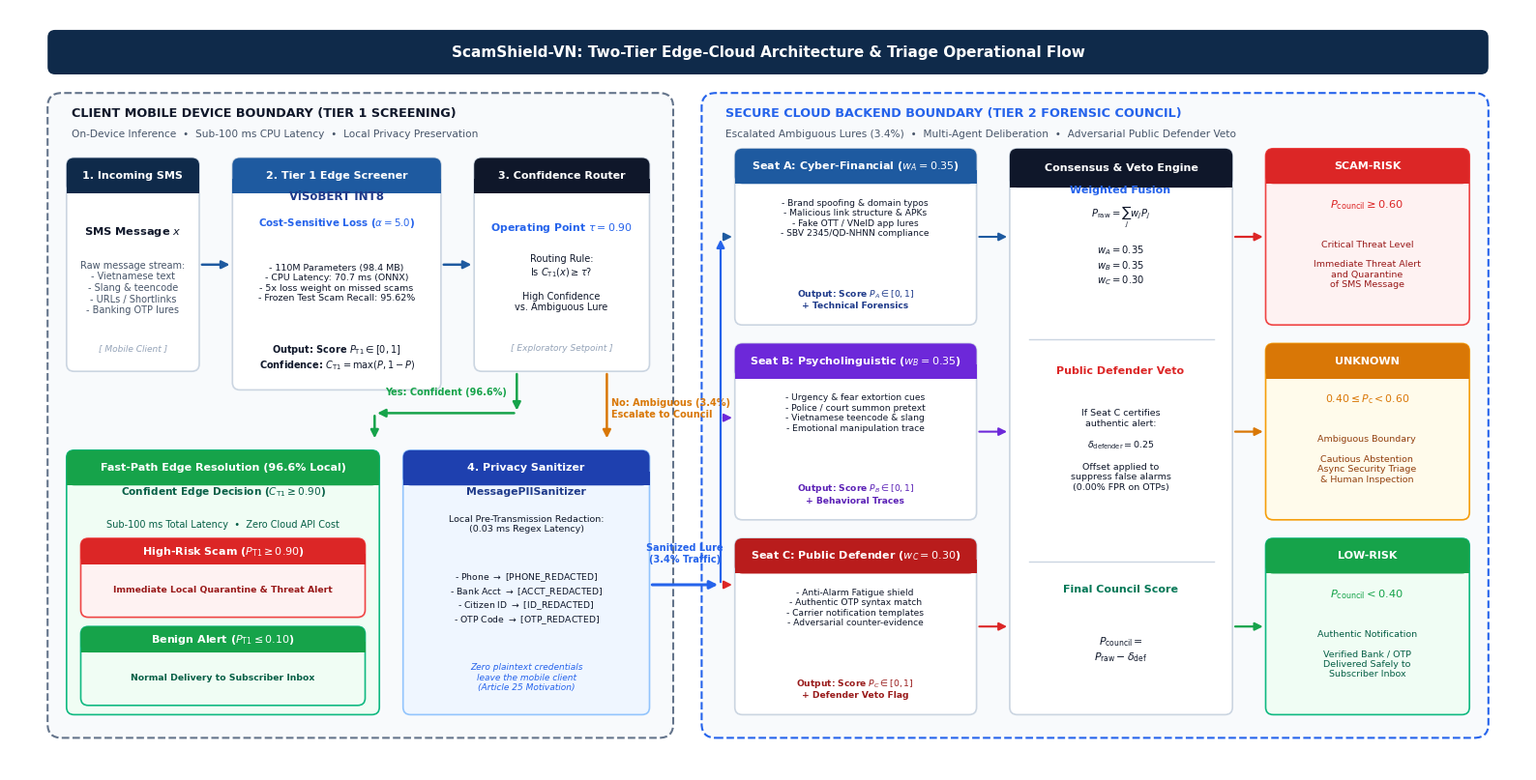

This figure's Python source: (Note: this script raises an exception after producing the figure.)
import matplotlib.pyplot as plt
import matplotlib.patches as patches
from matplotlib.patches import FancyBboxPatch, FancyArrowPatch, Rectangle
import numpy as np

def create_publication_figure(output_png="paper/figures/pipeline_architecture.png", dpi=300):
    # Set academic font styling
    plt.rcParams.update({
        'font.family': 'sans-serif',
        'font.sans-serif': ['Arial', 'Helvetica', 'DejaVu Sans'],
        'mathtext.fontset': 'dejavusans',
        'text.color': '#0F172A',
        'figure.autolayout': False,
    })

    # Dimensions: 16.0 inches x 8.2 inches (Publication Grade)
    fig, ax = plt.subplots(figsize=(16.0, 8.2), dpi=dpi)
    ax.set_xlim(0, 16.0)
    ax.set_ylim(0, 8.2)
    ax.axis('off')

    # Color Palette - Professional Academic / IEEE Style
    NAVY = "#0F2A4A"
    STEEL = "#1E5AA0"
    SLATE_DARK = "#0F172A"
    SLATE_MED = "#475569"
    SLATE_LIGHT = "#94A3B8"
    BG_CLIENT = "#F8FAFC"
    BG_CLOUD = "#F8FAFC"
    BORDER_CLIENT = "#64748B"
    BORDER_CLOUD = "#2563EB"
    
    # Risk Colors
    SCAM_RED = "#DC2626"
    SCAM_BG = "#FEF2F2"
    SCAM_BORDER = "#EF4444"
    SCAM_TEXT = "#991B1B"
    
    HAM_GREEN = "#16A34A"
    HAM_BG = "#F0FDF4"
    HAM_BORDER = "#10B981"
    HAM_TEXT = "#065F46"
    
    WARN_AMBER = "#D97706"
    WARN_BG = "#FFFBEB"
    WARN_BORDER = "#F59E0B"
    WARN_TEXT = "#92400E"

    PURPLE_BORDER = "#8B5CF6"
    PURPLE_BG = "#FAF5FF"
    PURPLE_TEXT = "#6D28D9"

    # Helper function to draw an academic card with a crisp header bar
    def draw_academic_card(x, y, w, h, title, header_bg=STEEL, header_h=0.38, bg="#FFFFFF", border="#CBD5E1", lw=1.2, radius=0.08):
        # Base card
        card = FancyBboxPatch((x, y), w, h,
                              boxstyle=f"round,pad=0,rounding_size={radius}",
                              facecolor=bg, edgecolor=border, linewidth=lw, zorder=2)
        ax.add_patch(card)
        
        # Header banner (clipped to top of card)
        header = FancyBboxPatch((x, y + h - header_h), w, header_h,
                               boxstyle=f"round,pad=0,rounding_size={radius}",
                               facecolor=header_bg, edgecolor=header_bg, linewidth=0, zorder=3)
        ax.add_patch(header)
        fill_rect = Rectangle((x, y + h - header_h), w, header_h * 0.4,
                              facecolor=header_bg, edgecolor=header_bg, linewidth=0, zorder=3)
        ax.add_patch(fill_rect)
        
        # Header text
        ax.text(x + w / 2.0, y + h - header_h / 2.0, title,
                fontsize=8.0, fontweight='bold', color="#FFFFFF", ha='center', va='center', zorder=4)

    # Helper function to draw clean straight arrows
    def draw_arrow(x1, y1, x2, y2, color="#475569", lw=1.6, zorder=6):
        arrow = FancyArrowPatch((x1, y1), (x2, y2),
                                arrowstyle="-|>",
                                mutation_scale=12,
                                color=color, linewidth=lw, zorder=zorder)
        ax.add_patch(arrow)

    # =========================================================================
    # 0. MAIN FIGURE TITLE BANNER
    # =========================================================================
    title_box = FancyBboxPatch((0.4, 7.50), 15.2, 0.48,
                               boxstyle="round,pad=0,rounding_size=0.08",
                               facecolor=NAVY, edgecolor=NAVY, linewidth=0, zorder=2)
    ax.add_patch(title_box)
    ax.text(8.0, 7.74, "ScamShield-VN: Two-Tier Edge-Cloud Architecture & Triage Operational Flow",
            fontsize=11.0, fontweight='bold', color="#FFFFFF", ha='center', va='center', zorder=3)

    # =========================================================================
    # 1. TIER BOUNDARY CONTAINERS (DEVICE vs CLOUD)
    # =========================================================================
    # Left Boundary: Client Mobile Device
    dev_box = FancyBboxPatch((0.4, 0.35), 6.6, 6.95,
                             boxstyle="round,pad=0,rounding_size=0.15",
                             facecolor=BG_CLIENT, edgecolor=BORDER_CLIENT, linewidth=1.5, linestyle="--", zorder=1)
    ax.add_patch(dev_box)
    
    ax.text(0.65, 7.08, "CLIENT MOBILE DEVICE BOUNDARY (TIER 1 SCREENING)",
            fontsize=9.2, fontweight='bold', color=SLATE_DARK, ha='left', va='center', zorder=3)
    ax.text(0.65, 6.86, "On-Device Inference  •  Sub-100 ms CPU Latency  •  Local Privacy Preservation",
            fontsize=7.6, color=SLATE_MED, ha='left', va='center', zorder=3)

    # Right Boundary: Secure Cloud Infrastructure
    cloud_box = FancyBboxPatch((7.3, 0.35), 8.3, 6.95,
                               boxstyle="round,pad=0,rounding_size=0.15",
                               facecolor=BG_CLOUD, edgecolor=BORDER_CLOUD, linewidth=1.5, linestyle="--", zorder=1)
    ax.add_patch(cloud_box)
    
    ax.text(7.55, 7.08, "SECURE CLOUD BACKEND BOUNDARY (TIER 2 FORENSIC COUNCIL)",
            fontsize=9.2, fontweight='bold', color=BORDER_CLOUD, ha='left', va='center', zorder=3)
    ax.text(7.55, 6.86, "Escalated Ambiguous Lures (3.4%)  •  Multi-Agent Deliberation  •  Adversarial Public Defender Veto",
            fontsize=7.6, color=SLATE_MED, ha='left', va='center', zorder=3)

    # =========================================================================
    # 2. DEVICE: TOP ROW - INGESTION, SCREENING, ROUTING
    # =========================================================================
    # Card 1: Incoming SMS Input
    draw_academic_card(0.6, 4.30, 1.4, 2.30, "1. Incoming SMS", header_bg=NAVY)
    ax.text(1.30, 5.80, "SMS Message $x$", fontsize=8.2, fontweight='bold', color=SLATE_DARK, ha='center', va='center', zorder=4)
    ax.text(1.30, 5.20, "Raw message stream:\n- Vietnamese text\n- Slang & teencode\n- URLs / Shortlinks\n- Banking OTP lures",
            fontsize=7.0, color=SLATE_MED, ha='center', va='center', zorder=4)
    ax.text(1.30, 4.55, "[ Mobile Client ]", fontsize=6.5, fontstyle='italic', color=SLATE_LIGHT, ha='center', va='center', zorder=4)

    # Arrow 1 -> 2
    draw_arrow(2.0, 5.45, 2.35, 5.45, color=STEEL, lw=1.8)

    # Card 2: Tier 1 ViSoBERT Edge Screener
    draw_academic_card(2.35, 4.10, 2.2, 2.50, "2. Tier 1 Edge Screener", header_bg=STEEL)
    ax.text(3.45, 6.18, "ViSoBERT INT8", fontsize=8.5, fontweight='bold', color="#1E3A8A", ha='center', va='center', zorder=4)
    ax.text(3.45, 5.90, "Cost-Sensitive Loss ($\\alpha = 5.0$)", fontsize=7.4, fontweight='bold', color=BORDER_CLOUD, ha='center', va='center', zorder=4)
    ax.text(3.45, 5.25, "- 110M Parameters (98.4 MB)\n- CPU Latency: 70.7 ms (ONNX)\n- 5x loss weight on missed scams\n- Frozen Test Scam Recall: 95.62%",
            fontsize=6.8, color=SLATE_DARK, ha='center', va='center', zorder=4)
    ax.text(3.45, 4.45, "Output: Score $P_{\\mathrm{T1}} \\in [0, 1]$\nConfidence: $C_{\\mathrm{T1}} = \\max(P, 1-P)$",
            fontsize=7.0, fontweight='bold', color=SLATE_DARK, ha='center', va='center', zorder=4)

    # Arrow 2 -> 3
    draw_arrow(4.55, 5.45, 4.90, 5.45, color=STEEL, lw=1.8)

    # Card 3: Confidence Router
    draw_academic_card(4.90, 4.30, 1.85, 2.30, "3. Confidence Router", header_bg=SLATE_DARK)
    ax.text(5.82, 5.85, "Operating Point $\\tau = 0.90$", fontsize=7.8, fontweight='bold', color=BORDER_CLOUD, ha='center', va='center', zorder=4)
    ax.text(5.82, 5.25, "Routing Rule:\nIs $C_{\\mathrm{T1}}(x) \\geq \\tau$?\n\nHigh Confidence\nvs. Ambiguous Lure",
            fontsize=7.0, color=SLATE_DARK, ha='center', va='center', zorder=4)
    ax.text(5.82, 4.55, "[ Exploratory Setpoint ]", fontsize=6.5, fontstyle='italic', color=SLATE_LIGHT, ha='center', va='center', zorder=4)

    # =========================================================================
    # 3. DEVICE: BOTTOM ROW - FAST PATH & CLIENT PII SANITIZER
    # =========================================================================
    # Fast Path Branch (YES, 96.6%): Arrow from Router down-left to Fast Path Card
    draw_arrow(5.35, 4.30, 5.35, 3.85, color=HAM_GREEN, lw=1.8)
    draw_arrow(5.35, 3.85, 3.85, 3.85, color=HAM_GREEN, lw=1.8)
    draw_arrow(3.85, 3.85, 3.85, 3.55, color=HAM_GREEN, lw=1.8)
    ax.text(4.60, 4.02, "Yes: Confident (96.6%)", fontsize=7.0, fontweight='bold', color=HAM_GREEN, ha='center', va='bottom', zorder=6)

    # Card 4: Fast-Path Local Decision
    draw_academic_card(0.6, 0.60, 3.3, 2.85, "Fast-Path Edge Resolution (96.6% Local)", header_bg=HAM_GREEN, bg=HAM_BG, border=HAM_BORDER)
    ax.text(2.25, 3.00, "Confident Edge Decision ($C_{\\mathrm{T1}} \\geq 0.90$)", fontsize=7.6, fontweight='bold', color=HAM_TEXT, ha='center', va='center', zorder=4)
    ax.text(2.25, 2.65, "Sub-100 ms Total Latency  •  Zero Cloud API Cost", fontsize=7.0, color=HAM_TEXT, ha='center', va='center', zorder=4)
    
    # Sub-card: High-Risk Scam
    draw_academic_card(0.75, 1.65, 3.0, 0.85, "High-Risk Scam ($P_{\\mathrm{T1}} \\geq 0.90$)", header_bg=SCAM_RED, header_h=0.28, bg=SCAM_BG, border=SCAM_BORDER)
    ax.text(2.25, 1.95, "Immediate Local Quarantine & Threat Alert", fontsize=6.7, fontweight='bold', color=SCAM_TEXT, ha='center', va='center', zorder=4)

    # Sub-card: Benign Alert
    draw_academic_card(0.75, 0.70, 3.0, 0.85, "Benign Alert ($P_{\\mathrm{T1}} \\leq 0.10$)", header_bg=HAM_GREEN, header_h=0.28, bg=HAM_BG, border=HAM_BORDER)
    ax.text(2.25, 1.00, "Normal Delivery to Subscriber Inbox", fontsize=6.7, fontweight='bold', color=HAM_TEXT, ha='center', va='center', zorder=4)

    # Escalation Branch (NO, 3.4%): Arrow from Router down to PII Sanitizer
    draw_arrow(6.30, 4.30, 6.30, 3.55, color=WARN_AMBER, lw=1.8)
    ax.text(6.35, 3.90, "No: Ambiguous (3.4%)\nEscalate to Council", fontsize=7.0, fontweight='bold', color=WARN_AMBER, ha='left', va='center', zorder=6)

    # Card 5: Client-Side Privacy Sanitizer
    draw_academic_card(4.15, 0.60, 2.6, 2.85, "4. Privacy Sanitizer", header_bg="#1E40AF", bg="#EFF6FF", border="#93C5FD")
    ax.text(5.45, 3.00, "MessagePIISanitizer", fontsize=7.8, fontweight='bold', color="#1E3A8A", ha='center', va='center', zorder=4)
    ax.text(5.45, 2.65, "Local Pre-Transmission Redaction:\n(0.03 ms Regex Latency)", fontsize=6.8, color=SLATE_DARK, ha='center', va='center', zorder=4)
    ax.text(5.45, 1.85, "- Phone $\\rightarrow$ [PHONE_REDACTED]\n- Bank Acct $\\rightarrow$ [ACCT_REDACTED]\n- Citizen ID $\\rightarrow$ [ID_REDACTED]\n- OTP Code $\\rightarrow$ [OTP_REDACTED]",
            fontsize=6.7, color=SLATE_DARK, ha='center', va='center', zorder=4)
    ax.text(5.45, 1.00, "Zero plaintext credentials\nleave the mobile client\n(Article 25 Motivation)", fontsize=6.5, fontstyle='italic', color=BORDER_CLOUD, ha='center', va='center', zorder=4)

    # Sanitized Lure crosses Boundary into Cloud
    draw_arrow(6.75, 2.00, 7.50, 2.00, color=BORDER_CLOUD, lw=2.2)
    ax.text(7.12, 2.22, "Sanitized Lure\n(3.4% Traffic)", fontsize=7.0, fontweight='bold', color=BORDER_CLOUD, ha='center', va='bottom', zorder=6)

    # =========================================================================
    # 4. CLOUD: 3 COLUMNS (SPECIALISTS -> CONSENSUS -> 3-LABEL VERDICTS)
    # =========================================================================
    
    # ------------------ COLUMN 1: 3 SPECIALIST SEATS -------------------------
    # Ingress distribution bus: from (7.50, 2.00) distribute to 3 seats
    draw_arrow(7.50, 2.00, 7.50, 5.75, color=BORDER_CLOUD, lw=1.6)
    draw_arrow(7.50, 5.75, 7.65, 5.75, color=STEEL, lw=1.5) # to Seat A
    draw_arrow(7.50, 3.80, 7.65, 3.80, color=PURPLE_TEXT, lw=1.5) # to Seat B
    draw_arrow(7.50, 2.00, 7.65, 2.00, color=SCAM_RED, lw=1.5) # to Seat C

    # Seat A: Cyber-Financial Analyst
    draw_academic_card(7.65, 4.80, 2.55, 1.90, "Seat A: Cyber-Financial ($w_A = 0.35$)", header_bg=STEEL)
    ax.text(8.92, 5.95, "- Brand spoofing & domain typos\n- Malicious link structure & APKs\n- Fake OTT / VNeID app lures\n- SBV 2345/QD-NHNN compliance",
            fontsize=6.6, color=SLATE_DARK, ha='center', va='center', zorder=4)
    ax.text(8.92, 5.08, "Output: Score $P_A \\in [0, 1]$\n+ Technical Forensics", fontsize=6.6, fontweight='bold', color="#1E3A8A", ha='center', va='center', zorder=4)

    # Seat B: Psycholinguistic Specialist
    draw_academic_card(7.65, 2.70, 2.55, 1.90, "Seat B: Psycholinguistic ($w_B = 0.35$)", header_bg="#6D28D9")
    ax.text(8.92, 3.85, "- Urgency & fear extortion cues\n- Police / court summon pretext\n- Vietnamese teencode & slang\n- Emotional manipulation trace",
            fontsize=6.6, color=SLATE_DARK, ha='center', va='center', zorder=4)
    ax.text(8.92, 2.98, "Output: Score $P_B \\in [0, 1]$\n+ Behavioral Traces", fontsize=6.6, fontweight='bold', color="#5B21B6", ha='center', va='center', zorder=4)

    # Seat C: Public Defender Advocate
    draw_academic_card(7.65, 0.60, 2.55, 1.90, "Seat C: Public Defender ($w_C = 0.30$)", header_bg="#B91C1C")
    ax.text(8.92, 1.75, "- Anti-Alarm Fatigue shield\n- Authentic OTP syntax match\n- Carrier notification templates\n- Adversarial counter-evidence",
            fontsize=6.6, color=SLATE_DARK, ha='center', va='center', zorder=4)
    ax.text(8.92, 0.88, "Output: Score $P_C \\in [0, 1]$\n+ Defender Veto Flag", fontsize=6.6, fontweight='bold', color="#991B1B", ha='center', va='center', zorder=4)

    # ------------------ COLUMN 2: CONSENSUS ENGINE & DEFENDER VETO -----------
    # Arrows from 3 seats into Consensus Engine
    draw_arrow(10.20, 5.75, 10.55, 5.75, color=STEEL, lw=1.5)
    draw_arrow(10.20, 3.65, 10.55, 3.65, color=PURPLE_TEXT, lw=1.5)
    draw_arrow(10.20, 1.55, 10.55, 1.55, color=SCAM_RED, lw=1.5)

    # Consensus Engine Card (Spans vertical height of all 3 seats!)
    draw_academic_card(10.55, 0.60, 2.35, 6.10, "Consensus & Veto Engine", header_bg=SLATE_DARK, header_h=0.42)
    ax.text(11.72, 6.25, "Weighted Fusion", fontsize=8.0, fontweight='bold', color=BORDER_CLOUD, ha='center', va='center', zorder=4)
    ax.text(11.72, 5.65, r"$P_{\mathrm{raw}} = \sum_{j} w_j P_j$" + "\n\n$w_A = 0.35$\n$w_B = 0.35$\n$w_C = 0.30$",
            fontsize=7.2, fontweight='bold', color=SLATE_DARK, ha='center', va='center', zorder=4)
    
    # Separator line inside engine
    ax.plot([10.75, 12.70], [4.65, 4.65], color="#CBD5E1", lw=1.0, zorder=4)
    
    ax.text(11.72, 4.30, "Public Defender Veto", fontsize=8.0, fontweight='bold', color=SCAM_RED, ha='center', va='center', zorder=4)
    ax.text(11.72, 3.45, "If Seat C certifies\nauthentic alert:\n\n" + r"$\delta_{\mathrm{defender}} = 0.25$" + "\n\nOffset applied to\nsuppress false alarms\n(0.00% FPR on OTPs)",
            fontsize=6.8, color=SLATE_DARK, ha='center', va='center', zorder=4)
    
    # Separator line
    ax.plot([10.75, 12.70], [2.25, 2.25], color="#CBD5E1", lw=1.0, zorder=4)
    
    ax.text(11.72, 1.95, "Final Council Score", fontsize=8.0, fontweight='bold', color="#047857", ha='center', va='center', zorder=4)
    ax.text(11.72, 1.30, r"$P_{\mathrm{council}} =$" + "\n" + r"$P_{\mathrm{raw}} - \delta_{\mathrm{def}}$",
            fontsize=7.8, fontweight='bold', color=SLATE_DARK, ha='center', va='center', zorder=4)

    # ------------------ COLUMN 3: STANDARDIZED 3-LABEL VERDICTS --------------
    # Arrows from Consensus Engine to 3 Verdict Cards
    draw_arrow(12.90, 5.75, 13.25, 5.75, color=SCAM_RED, lw=1.6)
    draw_arrow(12.90, 3.65, 13.25, 3.65, color=WARN_AMBER, lw=1.6)
    draw_arrow(12.90, 1.55, 13.25, 1.55, color=HAM_GREEN, lw=1.6)

    # Verdict 1: SCAM-RISK
    draw_academic_card(13.25, 4.80, 2.15, 1.90, "SCAM-RISK", header_bg=SCAM_RED, bg=SCAM_BG, border=SCAM_BORDER)
    ax.text(14.32, 6.10, r"$P_{\mathrm{council}} \geq 0.60$", fontsize=8.2, fontweight='bold', color=SCAM_RED, ha='center', va='center', zorder=4)
    ax.text(14.32, 5.45, "Critical Threat Level\n\nImmediate Threat Alert\nand Quarantine\nof SMS Message",
            fontsize=6.8, color=SCAM_TEXT, ha='center', va='center', zorder=4)

    # Verdict 2: UNKNOWN
    draw_academic_card(13.25, 2.70, 2.15, 1.90, "UNKNOWN", header_bg=WARN_AMBER, bg=WARN_BG, border=WARN_BORDER)
    ax.text(14.32, 4.00, r"$0.40 \leq P_{\mathrm{c}} < 0.60$", fontsize=7.8, fontweight='bold', color=WARN_AMBER, ha='center', va='center', zorder=4)
    ax.text(14.32, 3.35, "Ambiguous Boundary\n\nCautious Abstention\nAsync Security Triage\n& Human Inspection",
            fontsize=6.8, color=WARN_TEXT, ha='center', va='center', zorder=4)

    # Verdict 3: LOW-RISK
    draw_academic_card(13.25, 0.60, 2.15, 1.90, "LOW-RISK", header_bg=HAM_GREEN, bg=HAM_BG, border=HAM_BORDER)
    ax.text(14.32, 1.90, r"$P_{\mathrm{council}} < 0.40$", fontsize=8.2, fontweight='bold', color=HAM_GREEN, ha='center', va='center', zorder=4)
    ax.text(14.32, 1.25, "Authentic Notification\n\nVerified Bank / OTP\nDelivered Safely to\nSubscriber Inbox",
            fontsize=6.8, color=HAM_TEXT, ha='center', va='center', zorder=4)

    plt.subplots_adjust(left=0.01, right=0.99, top=0.98, bottom=0.02)
    plt.savefig(output_png, dpi=dpi, bbox_inches='tight', pad_inches=0.04)
    plt.close()
    print(f"Publication-grade architecture diagram saved cleanly to {output_png}!")

if __name__ == "__main__":
    create_publication_figure()
